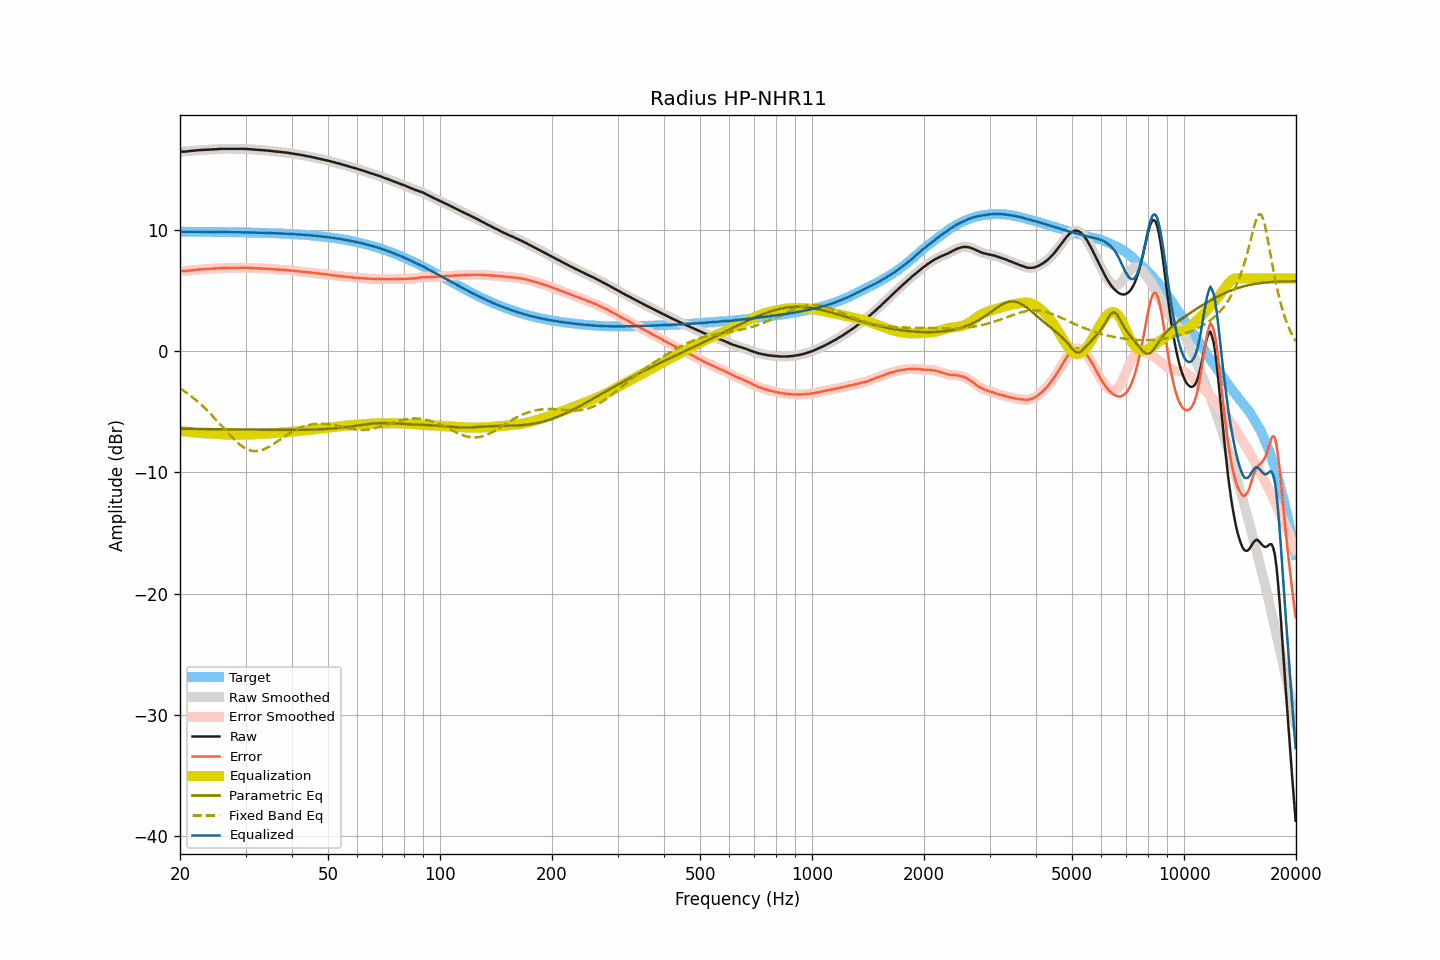

The data file committed next to this chart (first rows):
frequency, raw, smoothed, error, error_smoothed, equalization, parametric_eq, fixed_band_eq, equalized_raw, equalized_smoothed, target
20.00, 16.45, 16.45, 6.59, 6.60, -6.59, -6.40, -3.07, 9.86, 9.87, 9.86
20.20, 16.46, 16.46, 6.60, 6.60, -6.60, -6.40, -3.16, 9.86, 9.86, 9.86
20.40, 16.47, 16.47, 6.61, 6.61, -6.61, -6.40, -3.24, 9.86, 9.86, 9.86
20.61, 16.47, 16.48, 6.61, 6.62, -6.62, -6.41, -3.34, 9.85, 9.85, 9.86
20.81, 16.48, 16.49, 6.63, 6.63, -6.64, -6.41, -3.43, 9.85, 9.85, 9.86
21.02, 16.50, 16.50, 6.65, 6.64, -6.65, -6.41, -3.53, 9.85, 9.85, 9.86
21.23, 16.51, 16.52, 6.66, 6.66, -6.66, -6.41, -3.62, 9.85, 9.85, 9.86
21.44, 16.53, 16.53, 6.68, 6.67, -6.67, -6.41, -3.73, 9.86, 9.86, 9.85
21.66, 16.54, 16.54, 6.69, 6.69, -6.69, -6.41, -3.83, 9.85, 9.85, 9.85
21.87, 16.55, 16.56, 6.70, 6.70, -6.70, -6.41, -3.94, 9.85, 9.85, 9.85
22.09, 16.57, 16.57, 6.72, 6.72, -6.72, -6.42, -4.05, 9.86, 9.85, 9.85
22.31, 16.58, 16.58, 6.73, 6.73, -6.73, -6.42, -4.16, 9.85, 9.85, 9.85
22.54, 16.59, 16.59, 6.74, 6.74, -6.74, -6.42, -4.28, 9.85, 9.85, 9.85
22.76, 16.60, 16.60, 6.75, 6.75, -6.75, -6.42, -4.40, 9.85, 9.85, 9.85
22.99, 16.61, 16.61, 6.76, 6.76, -6.76, -6.42, -4.52, 9.85, 9.85, 9.85
23.22, 16.61, 16.62, 6.76, 6.77, -6.77, -6.42, -4.65, 9.84, 9.85, 9.85
23.45, 16.62, 16.62, 6.78, 6.78, -6.78, -6.43, -4.77, 9.85, 9.85, 9.85
23.69, 16.63, 16.63, 6.79, 6.78, -6.78, -6.43, -4.90, 9.85, 9.84, 9.85
23.92, 16.63, 16.64, 6.79, 6.79, -6.79, -6.43, -5.04, 9.84, 9.84, 9.84
24.16, 16.64, 16.64, 6.80, 6.80, -6.80, -6.43, -5.17, 9.84, 9.84, 9.84
24.40, 16.65, 16.65, 6.81, 6.81, -6.81, -6.43, -5.31, 9.84, 9.84, 9.84
24.65, 16.66, 16.66, 6.82, 6.82, -6.82, -6.43, -5.45, 9.84, 9.84, 9.84
24.89, 16.66, 16.67, 6.82, 6.83, -6.83, -6.44, -5.60, 9.83, 9.84, 9.84
25.14, 16.67, 16.67, 6.83, 6.84, -6.84, -6.44, -5.74, 9.83, 9.83, 9.84
25.39, 16.68, 16.68, 6.85, 6.85, -6.85, -6.44, -5.89, 9.84, 9.84, 9.84
25.65, 16.69, 16.69, 6.86, 6.86, -6.85, -6.44, -6.03, 9.84, 9.84, 9.83
25.91, 16.70, 16.70, 6.87, 6.87, -6.86, -6.44, -6.18, 9.84, 9.84, 9.83
26.16, 16.70, 16.70, 6.87, 6.87, -6.87, -6.44, -6.33, 9.84, 9.84, 9.83
26.43, 16.70, 16.70, 6.87, 6.87, -6.87, -6.45, -6.48, 9.83, 9.83, 9.83
26.69, 16.70, 16.70, 6.87, 6.87, -6.87, -6.45, -6.62, 9.83, 9.83, 9.83
26.96, 16.70, 16.70, 6.88, 6.88, -6.88, -6.45, -6.77, 9.82, 9.82, 9.83
27.23, 16.70, 16.70, 6.88, 6.88, -6.88, -6.45, -6.91, 9.82, 9.82, 9.82
27.50, 16.70, 16.70, 6.88, 6.88, -6.88, -6.45, -7.05, 9.82, 9.82, 9.82
27.77, 16.70, 16.70, 6.88, 6.88, -6.88, -6.45, -7.19, 9.82, 9.82, 9.82
28.05, 16.70, 16.70, 6.88, 6.88, -6.88, -6.46, -7.32, 9.82, 9.82, 9.82
28.33, 16.70, 16.70, 6.89, 6.89, -6.89, -6.46, -7.45, 9.82, 9.82, 9.82
28.62, 16.70, 16.70, 6.89, 6.89, -6.89, -6.46, -7.57, 9.81, 9.81, 9.81
28.90, 16.70, 16.70, 6.89, 6.89, -6.89, -6.46, -7.68, 9.81, 9.81, 9.81
29.19, 16.70, 16.70, 6.89, 6.89, -6.89, -6.46, -7.78, 9.81, 9.81, 9.81
29.48, 16.70, 16.70, 6.89, 6.89, -6.89, -6.46, -7.88, 9.81, 9.81, 9.81
29.78, 16.69, 16.70, 6.89, 6.89, -6.89, -6.47, -7.97, 9.80, 9.81, 9.81
30.08, 16.69, 16.69, 6.89, 6.89, -6.89, -6.47, -8.04, 9.81, 9.80, 9.80
30.38, 16.68, 16.68, 6.88, 6.88, -6.88, -6.47, -8.11, 9.80, 9.80, 9.80
30.68, 16.67, 16.67, 6.88, 6.88, -6.88, -6.47, -8.16, 9.80, 9.80, 9.80
30.99, 16.66, 16.66, 6.87, 6.87, -6.87, -6.47, -8.20, 9.79, 9.79, 9.79
31.30, 16.65, 16.65, 6.86, 6.86, -6.86, -6.48, -8.22, 9.79, 9.79, 9.79
31.61, 16.64, 16.64, 6.85, 6.85, -6.86, -6.48, -8.24, 9.79, 9.79, 9.79
31.93, 16.63, 16.63, 6.85, 6.85, -6.85, -6.48, -8.25, 9.78, 9.78, 9.78
32.24, 16.62, 16.62, 6.84, 6.84, -6.84, -6.48, -8.24, 9.78, 9.78, 9.78
32.57, 16.61, 16.61, 6.83, 6.83, -6.83, -6.48, -8.22, 9.78, 9.78, 9.78
32.89, 16.60, 16.60, 6.83, 6.83, -6.83, -6.48, -8.19, 9.77, 9.77, 9.77
33.22, 16.59, 16.59, 6.82, 6.82, -6.82, -6.48, -8.15, 9.77, 9.77, 9.77
33.55, 16.58, 16.58, 6.82, 6.82, -6.82, -6.49, -8.11, 9.77, 9.77, 9.77
33.89, 16.57, 16.57, 6.81, 6.81, -6.81, -6.49, -8.05, 9.76, 9.76, 9.76
34.23, 16.56, 16.56, 6.80, 6.80, -6.80, -6.49, -7.99, 9.76, 9.76, 9.76
34.57, 16.55, 16.55, 6.80, 6.80, -6.79, -6.49, -7.91, 9.76, 9.76, 9.75
34.92, 16.53, 16.54, 6.78, 6.79, -6.78, -6.49, -7.84, 9.75, 9.75, 9.75
35.27, 16.52, 16.52, 6.78, 6.78, -6.78, -6.49, -7.76, 9.75, 9.74, 9.74
35.62, 16.50, 16.50, 6.76, 6.76, -6.77, -6.49, -7.67, 9.74, 9.74, 9.74
35.97, 16.49, 16.49, 6.76, 6.75, -6.76, -6.49, -7.58, 9.73, 9.73, 9.73
... 635 more rows
